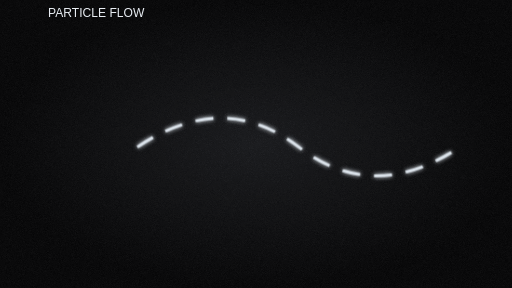
t = 0.00 s
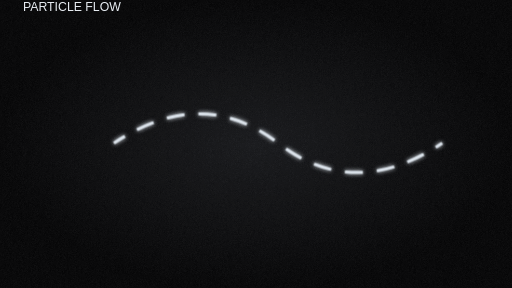
t = 1.38 s
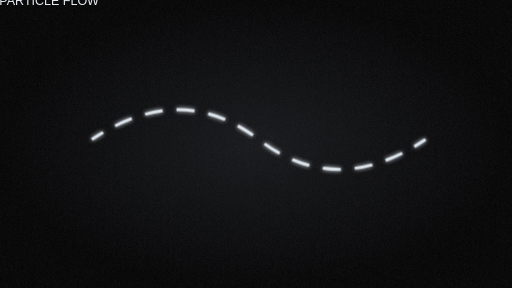
t = 2.80 s
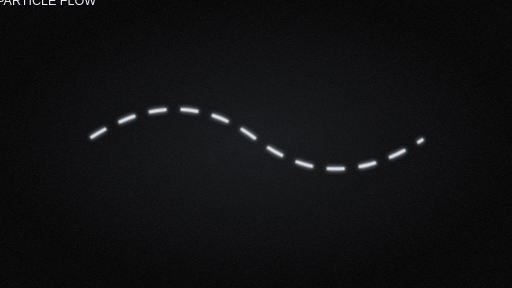
t = 4.00 s
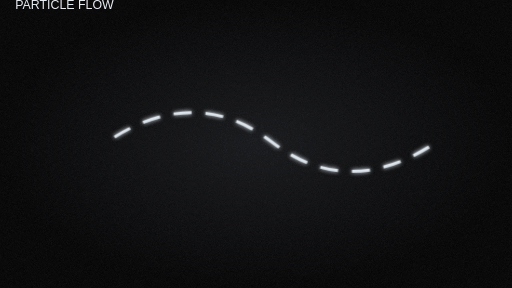
t = 5.20 s
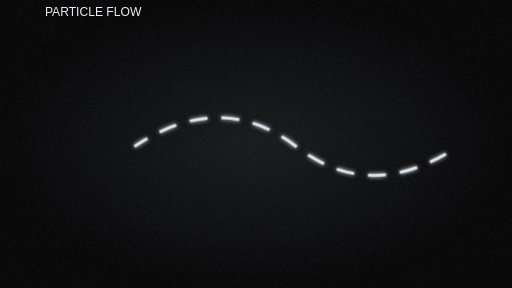
t = 6.80 s

The animated SVG that drew these frames (rendered in a browser with its animation timeline set to each time). Animation: 1 SMIL element (animate=1), 6 CSS @keyframes rules; one cycle of 8.00 s, repeats indefinitely.

<svg xmlns="http://www.w3.org/2000/svg" viewBox="0 0 1920 1080" width="1920" height="1080">
<defs><radialGradient id="bg"><stop stop-color="#151619"/><stop offset="1" stop-color="#020203"/></radialGradient>
<filter id="glow" x="-40%" y="-40%" width="180%" height="180%"><feGaussianBlur stdDeviation="7" result="b"/><feMerge><feMergeNode in="b"/><feMergeNode in="SourceGraphic"/></feMerge></filter>
<filter id="grain" x="0" y="0" width="100%" height="100%"><feTurbulence type="fractalNoise" baseFrequency=".82" numOctaves="2" stitchTiles="stitch" seed="4"><animate attributeName="seed" values="4;12;24;4" dur="1.5s" repeatCount="indefinite"/></feTurbulence><feColorMatrix type="saturate" values="0"/><feComponentTransfer><feFuncA type="table" tableValues="0 .22"/></feComponentTransfer></filter>
<style><![CDATA[@keyframes route{to{stroke-dashoffset:-900}}@keyframes pulse{0%,100%{opacity:.35;transform:scale(.8)}50%{opacity:1;transform:scale(1.08)}}@keyframes sweep{to{transform:rotate(360deg)}}@keyframes reveal{0%{stroke-dashoffset:900}100%{stroke-dashoffset:0}}@keyframes particle{0%{transform:translateX(-300px);opacity:0}20%,80%{opacity:1}100%{transform:translateX(300px);opacity:0}}@keyframes camera{0%{transform:translate(160px,0px) scale(1.08) rotate(0deg)}50%{transform:translate(0px,-30px) scale(1.12) rotate(0deg)}100%{transform:translate(160px,0px) scale(1.08) rotate(0deg)}}
svg{background:#030405}text{font:42px sans-serif;fill:#e8edf3}path,rect,circle{vector-effect:non-scaling-stroke}.route{fill:none;stroke:#dce4ec;stroke-width:3;stroke-dasharray:18 14;animation:route 8s linear infinite}.flow{fill:none;stroke:#dce4ec;stroke-width:3;animation:pulse 3s ease-in-out infinite;transform-origin:center}.pulse{fill:none;stroke:#ff343b;stroke-width:3;animation:pulse 2s ease-in-out infinite;transform-origin:center}.ring{fill:none;stroke:#ff343b;stroke-width:3;animation:pulse 2s ease-in-out infinite;transform-origin:960px 550px}.sweep{stroke:#a9e6bd;stroke-width:4;transform-origin:960px 550px;animation:sweep 6s linear infinite}.steps{fill:none;stroke:#ecf1f6;stroke-width:3;animation:pulse 3s ease-in-out infinite}.rooms{fill:none;stroke:#a6b4c3;stroke-width:2;animation:pulse 4s ease-in-out infinite}.particles{fill:#ff343b;animation:particle 4s ease-in-out infinite}.particle{fill:#ff343b;animation:particle 3s ease-in-out infinite}.morph{fill:none;stroke:#ecf1f6;stroke-width:4;animation:pulse 3s ease-in-out infinite;transform-origin:960px 550px}
.camera{transform-origin:960px 540px;animation:camera 8s cubic-bezier(.4,0,.2,1) infinite}
]]></style></defs>
<rect width="1920" height="1080" fill="url(#bg)"/><g class="camera"><text x="90" y="100" fill="#8693a3" font-size="24">PARTICLE FLOW</text><g stroke="#e5ebf1" fill="none" filter="url(#glow)"><path class="route" d="M400 550Q700 350 960 550t560 0"/><circle class="particle" r="10"/></g></g><rect width="1920" height="1080" filter="url(#grain)" opacity=".38" style="mix-blend-mode:screen;pointer-events:none"/>
</svg>
